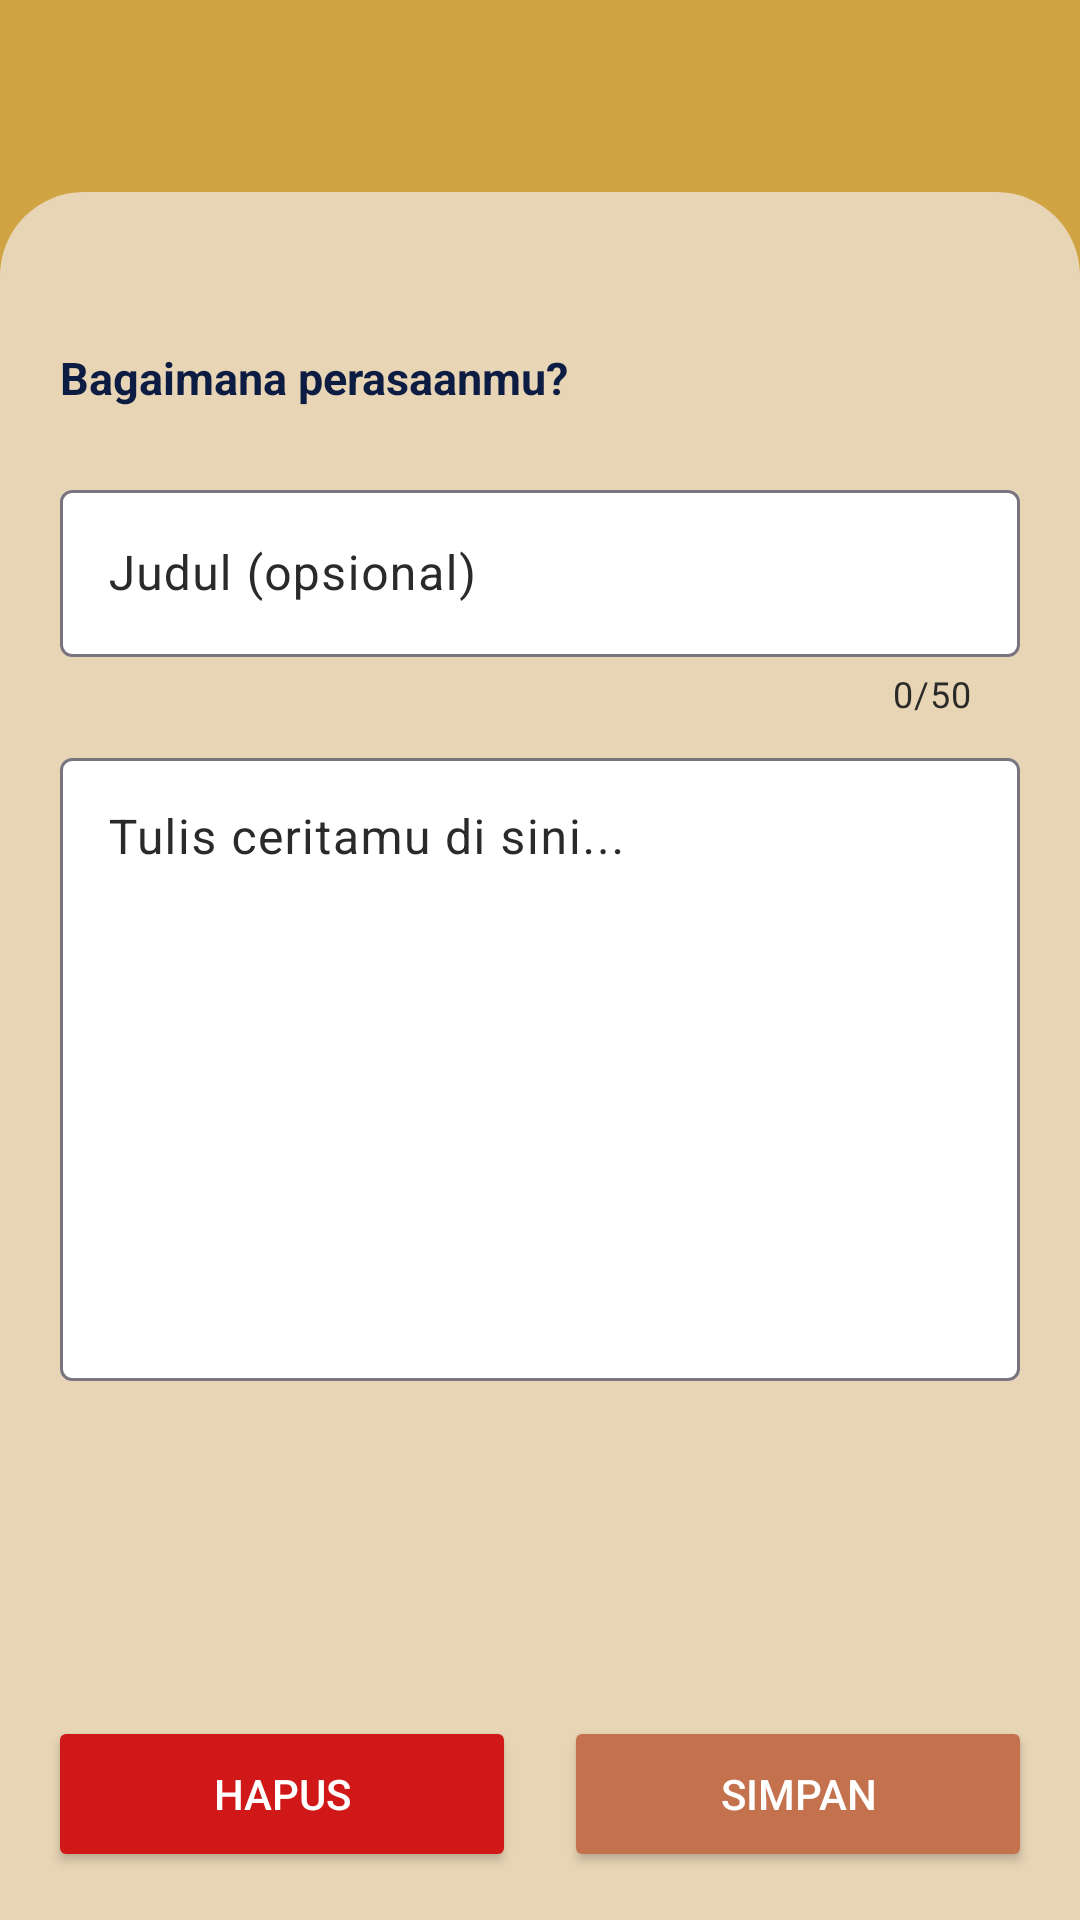

Layout XML and referenced resources for this Android screen:
<!-- AndroidManifest.xml: application theme Theme.MindSheet -->
<!-- res/layout/activity_write_journal.xml -->
<?xml version="1.0" encoding="utf-8"?>
<androidx.constraintlayout.widget.ConstraintLayout xmlns:android="http://schemas.android.com/apk/res/android"
    xmlns:app="http://schemas.android.com/apk/res-auto"
    xmlns:tools="http://schemas.android.com/tools"
    android:id="@+id/main"
    android:layout_width="match_parent"
    android:layout_height="match_parent"
    android:background="@color/background_utama"
    tools:context=".WriteJournalActivity">

    <androidx.appcompat.widget.Toolbar
        android:id="@+id/toolbar"
        android:layout_width="0dp"
        android:layout_height="?attr/actionBarSize"
        app:layout_constraintEnd_toEndOf="parent"
        app:layout_constraintStart_toStartOf="parent"
        app:layout_constraintTop_toTopOf="parent"
        app:subtitleTextColor="@color/text_utama"
        app:titleTextColor="@color/buton" />

    <ScrollView
        android:id="@+id/svForm"
        android:layout_width="0dp"
        android:layout_height="0dp"
        android:background="@drawable/bg_body_sheet"
        android:clipToPadding="false"
        android:padding="20dp"
        app:layout_constraintBottom_toTopOf="@+id/llButtons"
        app:layout_constraintEnd_toEndOf="parent"
        app:layout_constraintStart_toStartOf="parent"
        app:layout_constraintTop_toBottomOf="@+id/toolbar">

        <LinearLayout
            android:layout_width="match_parent"
            android:layout_height="wrap_content"
            android:orientation="vertical">

            <TextView
                android:id="@+id/tvDate"
                android:layout_width="wrap_content"
                android:layout_height="wrap_content"
                android:textColor="@color/hint"
                android:textSize="13sp" />

            <TextView
                android:layout_width="wrap_content"
                android:layout_height="wrap_content"
                android:layout_marginTop="14dp"
                android:text="@string/write_mood_label"
                android:textColor="@color/buton"
                android:textSize="15sp"
                android:textStyle="bold" />

            <LinearLayout
                android:id="@+id/llMoodPicker"
                android:layout_width="match_parent"
                android:layout_height="wrap_content"
                android:layout_marginTop="6dp"
                android:orientation="horizontal" />

            <com.google.android.material.textfield.TextInputLayout
                android:id="@+id/tilTitle"
                style="@style/Widget.Material3.TextInputLayout.OutlinedBox"
                android:layout_width="match_parent"
                android:layout_height="wrap_content"
                android:layout_marginTop="16dp"
                android:hint="@string/write_title_hint"
                app:boxBackgroundColor="@color/white"
                app:counterEnabled="true"
                app:counterMaxLength="50">

                <com.google.android.material.textfield.TextInputEditText
                    android:id="@+id/etTitle"
                    android:layout_width="match_parent"
                    android:layout_height="wrap_content"
                    android:inputType="textCapSentences"
                    android:maxLength="50"
                    android:singleLine="true" />
            </com.google.android.material.textfield.TextInputLayout>

            <com.google.android.material.textfield.TextInputLayout
                android:id="@+id/tilContent"
                style="@style/Widget.Material3.TextInputLayout.OutlinedBox"
                android:layout_width="match_parent"
                android:layout_height="wrap_content"
                android:layout_marginTop="8dp"
                android:hint="@string/write_content_hint"
                app:boxBackgroundColor="@color/white">

                <com.google.android.material.textfield.TextInputEditText
                    android:id="@+id/etContent"
                    android:layout_width="match_parent"
                    android:layout_height="wrap_content"
                    android:gravity="top|start"
                    android:inputType="textMultiLine|textCapSentences"
                    android:minLines="9" />
            </com.google.android.material.textfield.TextInputLayout>
        </LinearLayout>
    </ScrollView>

    <LinearLayout
        android:id="@+id/llButtons"
        android:layout_width="0dp"
        android:layout_height="wrap_content"
        android:background="@color/tambahan"
        android:orientation="horizontal"
        android:padding="16dp"
        app:layout_constraintBottom_toBottomOf="parent"
        app:layout_constraintEnd_toEndOf="parent"
        app:layout_constraintStart_toStartOf="parent">

        <Button
            android:id="@+id/btnDelete"
            android:layout_width="0dp"
            android:layout_height="52dp"
            android:layout_marginEnd="8dp"
            android:layout_weight="1"
            android:backgroundTint="#D11818"
            android:text="@string/write_delete"
            android:textColor="@color/white" />

        <Button
            android:id="@+id/btnSave"
            android:layout_width="0dp"
            android:layout_height="52dp"
            android:layout_marginStart="8dp"
            android:layout_weight="1"
            android:backgroundTint="@color/tombol"
            android:text="@string/write_save"
            android:textColor="@color/white" />
    </LinearLayout>
</androidx.constraintlayout.widget.ConstraintLayout>
<!-- resources referenced by this layout -->
<resources>
  <color name="background_utama">#D0A442</color>
  <color name="buton">#0D1C42</color>
  <color name="hint">#22396F</color>
  <color name="tambahan">#E8D5B5</color>
  <color name="text_utama">#2C2A29</color>
  <color name="tombol">#C4724E</color>
  <color name="white">#FFFFFFFF</color>
  <!-- drawable bg_body_sheet (drawable) -->
  <?xml version="1.0" encoding="utf-8"?>
  <shape xmlns:android="http://schemas.android.com/apk/res/android"
      android:shape="rectangle">
      <solid android:color="@color/tambahan" />
      <corners
          android:topLeftRadius="28dp"
          android:topRightRadius="28dp" />
  </shape>
  <string name="write_content_hint">Tulis ceritamu di sini...</string>
  <string name="write_delete">Hapus</string>
  <string name="write_mood_label">Bagaimana perasaanmu?</string>
  <string name="write_save">Simpan</string>
  <string name="write_title_hint">Judul (opsional)</string>
  <style name="Theme.MindSheet" parent="Base.Theme.MindSheet" />
  <style name="Base.Theme.MindSheet" parent="Theme.Material3.Light.NoActionBar">
          <item name="colorPrimary">@color/tombol</item>
          <item name="colorOnPrimary">@color/white</item>
          <item name="colorSecondary">@color/buton</item>
          <item name="colorOnSecondary">@color/white</item>
          <item name="colorSecondaryContainer">@color/background_utama</item>
          <item name="colorOnSecondaryContainer">@color/buton</item>
          <item name="colorSurface">@color/white</item>
          <item name="colorOnSurface">@color/text_utama</item>
          <item name="colorOnSurfaceVariant">@color/text_utama</item>
          <item name="android:colorBackground">@color/tambahan</item>
      </style>
</resources>
